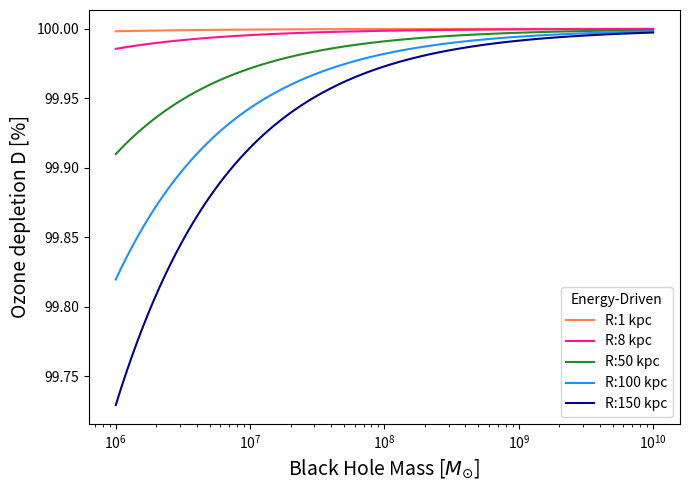

This chart was generated by the following Python code: (Note: this script raises an exception after producing the figure.)
# -*- coding: utf-8 -*-
"""
AGN natural mass range atmospheric-impact model
\
\
This script computes and plots a set of diagnostics for planetary atmospheres exposed to AGN winds across a span of supermassive black hole (SMBH) masses, radiative efficiencies, and wind speeds.
\
\
Original author: Alessandra Ambrifi
\
Revisions: Jourdan Waas, Jackson Kernan, Emily Lohmann
\
Finalized: March 24, 2025
\
\
Requirements:
- numpy
- matplotlib
"""

## import packages

import numpy as np
import matplotlib.pyplot as plt

## define physical constants and standard conversions

c = 299792458.0                  # speed of light [m s^-1]
G = 6.67e-11                     # gravitational constant [m^3 kg^-1 s^-2]
yr_in_days = 365.256             # sidereal year [days]
yr_in_secs = yr_in_days * 24.0 * 3600.0  # seconds in a sidereal year
pc_to_m = 3.09e16                # parsec to meters
kb = 1.38e-23                    # Boltzmann constant [J K^-1]
mp = 1.67e-27                    # proton mass [kg]
SolarMass = 1.9985e30            # Solar mass in kg
m_Earth = 5.973e24               # Earth mass in kg

## planetary and molecular parameters

Rp = [6371000.0, 69911000.0]          # Earth and Jupiter radii [m]
rho_earth_like = 5.5e3                # Earth density [kg m^-3]
ma_earth = 5.1e18                     # Earth atmospheric mass [kg]
mm_mars_atm = 2.5e16                  # Mars atmospheric mass [kg] (unused currently)
m_h2 = 2.02 * 1.66e-27                # molecular hydrogen mass [kg]
m_wat = 18.01 * 1.66e-27              # water molecule mass [kg]
m_n2 = 28.01 * 1.66e-27               # molecular nitrogen mass [kg]
mpart = [m_n2, m_h2]                  # list used for computing thermal velocities
T0 = 273.15                           # base temperature assumption [K]
Cp = [1320.0, 18300.0, 4444.0]        # specific heats (N2, H2, H2O) [J kg^-1 K^-1]

## plotting colors

colors = ['coral', 'deeppink', 'forestgreen', 'dodgerblue', 'darkblue', 'darkorchid']

## parameter grids

# SMBH mass range (in M_sun)
bhm_grid = np.logspace(6, 10, 100)  # 1e6 -> 1e10 M_sun

# radiative efficiency grid (eta)
Eta = np.linspace(0.01, 0.5, num=10)   # radiative efficiency (dimensionless)

# outflow speed grid (vel)
vel = np.linspace(0.01 * c, 0.1 * c, num=10)  # typical UFO speeds range

## 3D matrix of combinations

def make_parameter_matrix(bhm: np.ndarray, eta: np.ndarray, vels: np.ndarray):
    """return a nested-list structure containing [bhm, eta, vel] triples.
    """
    return [[[[b, e, v] for b in bhm] for e in eta] for v in vels]


data_matrix = make_parameter_matrix(bhm_grid, Eta, vel)


def varselect(j: int, k: int, l: int):
    """select (bhm, eta, vel) triple from the nested data_matrix.

    parameters:
        j (int): mass index
        k (int): eta index
        l (int): vel index

    returns:
        list: [bhm, eta, vel]
    """
    return data_matrix[int(l)][int(k)][int(j)]


def rangecreation(start_mass_idx: int, start_eta_idx: int, vel_idx: int, n_eta_out: int, n_mass_out: int):
    """create a list of parameter triples by iterating in mass and eta indices.
    """
    data_points = []
    for i in range(n_eta_out):
        for x in range(n_mass_out):
            variables = varselect(start_mass_idx + x, start_eta_idx + i, vel_idx)
            data_points.append(variables)
    return data_points

# example stored values
stored_vals = rangecreation(0, 0, 0, 1, 100)

# derived SMBH-dependent quantities
# ---------------------------
M_list = []          # SMBH mass in kg
Ledd_list = []       # Eddington luminosity [W]
r_sch_list = []      # Schwarzschild radius [m]
t_salp_list = []     # Salpeter times [s]
t_salp_yr_list = []  # Salpeter times [yr]
bh_m_plot = []       # BH mass in M_sun for plotting

for n, sv in enumerate(stored_vals):
    bhm = sv[0]                   # BH mass in solar masses (M_sun)
    eta = sv[1]                   # radiative efficiency (dimensionless)
    # Eddington luminosity: L_Edd ≈ 1.26e31 W per M_sun
    Ledd = bhm * 1.26e31
    Ledd_list.append(Ledd)

    M_kg = bhm * SolarMass
    M_list.append(M_kg)

    r_sch = 2.0 * G * M_kg / c**2  # Schwarzschild radius
    r_sch_list.append(r_sch)

    # Salpeter timescale, Equation 2 (Waas et al. 2025)
    t_salp = (M_kg * eta * c**2) / ((1.0 - eta) * Ledd)
    t_salp_list.append(t_salp)
    t_salp_yr_list.append(t_salp / yr_in_secs)

    bh_m_plot.append(bhm)

# numpy array versions of previous lists (for "vectorized" computations)

M_arr = np.array(M_list)                    # SMBH mass in kg
Ledd_arr = np.array(Ledd_list)              # Eddington luminosity [W]
r_sch_arr = np.array(r_sch_list)            # Schwarzschild radius [m]
t_salp_arr = np.array(t_salp_list)          # Salpeter times [s]
t_salp_yr_arr = np.array(t_salp_yr_list)    # Salpeter times [yr]

# ---------------------------
# typical UFOs and warm absorbers speeds
# ---------------------------
v_out = [1e5, 1e6]  # typical speeds [km s^-1] (Z. Igo et al. 2020)

# ---------------------------
# Ozone-depletion calculation (per Salpeter time)
# ---------------------------
# define coefficients of the quadratic
a = 1.0
b = 10.0

R0 = 9e14 # rate at which the ambient flux of cosmic rays (CRs) generates NO [molecules cm^-2 yr^-1] (Ambrifi et al. 2022)
phi0 = 9e4 # energy flux carried by backround CRs [erg cm^-2 yr^-1] (Ambrifi et al. 2022)
y0 = 3.0 # unperturbed stratospheric NO abundances [ppb] (Ambrifi et al. 2022)
sigmastrat = 5e23 # stratospheric column density [molecules cm^-2] (Ambrifi et al. 2022)

def Oz_dep(x_pc: float, outflow_type_index: int) -> np.ndarray:
    """
    ozone depletion fraction after one Salpeter time, as function of SMBH mass.

    parameters:
        x_pc (float): distance from SMBH in parsecs
        outflow_type_index (int): 0 => energy-driven (0.05 Ledd),
                                  1 => momentum-driven (0.001 Ledd)

    returns:
        y (np.ndarray): ozone depletion fraction array (same length as stored_vals)
    """
 # assign power fraction depending on outflow type
    if outflow_type_index == 0:
        power_frac = 0.05 #energy-driven case (equation 4, Waas et al. 2025)
    else:
        power_frac = 0.001 #momentum-driven case (equation 5, Waas et al. 2025)

    # x is passed in parsecs; convert to meters where necessary

    power = power_frac * Ledd_arr

    # energy flux attributed to AGN wind particles [erg cm^-2 yr^-1] (equation 30, Ambrifi et al. 2022)
    # the extra numerical factors are converting x_pc to cm and the (1e7 / 3.17e-8) converts to erg/yr
    flux = power / (16.0 * np.pi * (x_pc * 3.086e18)**2) * (1e7 / (3.17e-8))

    # cdisc is the constant term (c in quadratic formula) given by equation 27, Ambrifi et al. 2022)
    cdisc = - (R0 * flux / phi0) * ((10 + y0) * t_salp_yr_arr * 1e9 / sigmastrat)

    n = len(stored_vals)
    y1 = np.zeros(n)
    for w in range(n):
        # solve discriminant using the quadratic formula
        disc = b**2 - (4 * a * cdisc[w])
        # Numerical safeguard: ensure discriminant non-negative (set negative to 0)
        if disc < 0:
            disc = 0.0
        y1[w] = (-b + np.sqrt(disc)) / (2 * a)

    # ratio of perturbed and unperturbed NO abundances (equation 29, Ambrifi et al. 2022)
    d_x = (y0 + y1) / y0

    # ratio of stratospheric ozone abundance (equation 28, Ambrifi et al. 2022)
    F_d = (np.sqrt(16 + 9 * d_x**2) - 3 * d_x) / 2

    # fractional ozone depletion (D) (equation 23, Waas et al. 2025)
    y = 1 - F_d

    return y

# ---------------------------
# time required for 90% ozone depletion
# ---------------------------

k = (R0 / phi0) * (((1e9) * (10.0 + y0)) / sigmastrat) #defined as the constant in equation 17, Waas et al. 2025


def deltaT(x_pc: float, outflow_type_index: int) -> np.ndarray:
    """
    time (years) required for 90% ozone depletion, as a function of BH mass.
    """
    n = len(stored_vals)
    time_dep = np.zeros(n)
    power = np.zeros(n)
    flux = np.zeros(n)

    for w in range(n):
        if outflow_type_index == 0:
            power[w] = 0.05 * Ledd_list[w]
        else:
            power[w] = 0.001 * Ledd_list[w]
        flux[w] = power[w] / (16.0 * np.pi * (x_pc * 3.086e18)**2) * (1e7 / (3.17e-8))

        time_dep[w] = 1739.0 / (k * flux[w]) #generalized time interval for D = 0.9 or 90% ozone depletion [yr] (equation 25, Waas et al. 2025)

    return time_dep

# ---------------------------
# heating: atmospheric temperature increase after Salpeter time
# ---------------------------
def Tnew(x_pc: float, composition_index: int, kinpow_index: int) -> np.ndarray:
    """
    compute Delta T (K) added to the atmosphere by deposited kinetic power
    over a Salpeter time.

    parameters:
        x_pc: distance in parsec
        composition_index: 0 -> N2, 1 -> H2, 2 -> H2O
        kinpow_index: 0 -> 5% Ledd (energy-driven), 1 -> 0.1% Ledd (momentum)

    returns:
        y: array of Delta T [K] for each SMBH mass in stored_vals
    """
    kinpow = [0.05, 0.001]  # fraction of Ledd converted to wind kinetic power
    n = len(stored_vals)
    y = np.zeros(n)

    for w in range(n):
        # upper bound of atmospheric temperature increase [K] (equation 16, Ambrifi et al. 2022)
        y[w] = (1.0 / (4.0 * ma_earth * Cp[composition_index])) * \
               (kinpow[kinpow_index] * Ledd_list[w] * t_salp_list[w]) * \
               (Rp[0] / (x_pc * pc_to_m))**2.0
    return y

# ---------------------------
# most probable velocity (thermal) after heating
# ---------------------------
def Vmp(x_pc: float, composition_index: int, kinpow_index: int) -> np.ndarray:
    """
    Most probable molecular speed after atmosphere is heated by Delta T.
    Returns speeds in m/s (same units as sqrt).
    """
    n = len(stored_vals)
    y = np.zeros(n)
    deltaT_vals = Tnew(x_pc, composition_index, kinpow_index)
    for w in range(n):
        y[w] = np.sqrt((2.0 * kb * (T0 + deltaT_vals[w])) / mpart[composition_index]) # [m s^-1] (equation 17, Ambrifi et al. 2022)
    return y

# escape velocity for "Earth-like" surface used for plotting
v_esc = 11.2 * np.ones_like(bh_m_plot) # 11.2 km/s

# ---------------------------
# mass loss computations (energy and momentum driven)
# ---------------------------
def mass_lost_energy(x_pc: float) -> np.ndarray:
    """
    mass lost from an atmosphere due to energy-driven outflow interaction.
    """
    n = len(stored_vals)
    M_lostE = np.zeros(n)
    for i in range(n):
        m = (3.0 / (16.0 * np.pi * G * rho_earth_like)) * \
            (0.05 * Ledd_list[i] * t_salp_list[i] / (x_pc * pc_to_m)**2) #atmospheric mass loss [kg] with power replaced by energy-driven power equation (equation 20, Ambrifi et al. 2022)
        M_lostE[i] = m
    return M_lostE


def mass_lost_momentum(x_pc: float) -> np.ndarray:
    """
    mass lost from an atmosphere due to momentum-driven outflow.
    """
    n = len(stored_vals)
    M_lostM = np.zeros(n)
    for i in range(n):
        m = (3.0 / (8.0 * np.pi * G * rho_earth_like)) * \
            (0.001 * Ledd_list[i] * t_salp_list[i] / (x_pc * pc_to_m)**2) #atmospheric mass loss [kg] with power replaced by momentum-driven power equation (equation 20, Ambrifi et al. 2022)
        M_lostM[i] = m
    return M_lostM

# plot ozone depletion

def plot_ozone_depletion():
    x_list = [100., 800., 5000., 10000., 15000.]
    # energy-driven (index 0)
    fig, ax = plt.subplots(figsize=(7, 5))
    for i, x_pc in enumerate(x_list):
        plt.plot(bh_m_plot, Oz_dep(x_pc, 0) * 100.0, colors[i], linestyle='-',
                 label=f'R:{x_pc/100:.0f} kpc')
    plt.xlabel(r'Black Hole Mass [$M_{\odot}$]', fontsize=14)
    plt.ylabel('Ozone depletion D [%]', fontsize=14)
    plt.xscale('log')
    plt.legend(title='Energy-Driven', prop={'size': 10})
    plt.tight_layout()
    fig.savefig('plots/ozone depl ed.png')

    # momentum-driven (index 1)
    fig, ax = plt.subplots(figsize=(7, 5))
    for i, x_pc in enumerate(x_list):
        plt.plot(bh_m_plot, Oz_dep(x_pc, 1) * 100.0, colors[i], linestyle='-',
                 label=f'R:{x_pc/100:.0f} kpc')
    plt.xlabel(r'Black Hole Mass [$M_{\odot}$]', fontsize=14)
    plt.ylabel('Ozone depletion D [%]', fontsize=14)
    plt.xscale('log')
    plt.legend(title='Momentum-Driven', prop={'size': 10})
    plt.tight_layout()
    fig.savefig('plots/ozone depl md.png')

# plot timescale for 90% depletion

def plot_deltaT_90pct():
    x_list = [100., 800., 5000., 10000., 15000.]
    fig, ax = plt.subplots(figsize=(7, 5))
    for i, x_pc in enumerate(x_list):
        plt.plot(bh_m_plot, deltaT(x_pc, 0), colors[i], linestyle='-', label=f'R:{x_pc/100:.0f} kpc')
    plt.xlabel(r'Black Hole Mass [$M_{\odot}$]', fontsize=14)
    plt.ylabel(r'$\Delta t$ [yr]', fontsize=14)
    plt.xscale('log')
    plt.yscale('log')
    plt.legend(title='Energy-Driven', prop={'size': 10})
    plt.tight_layout()
    fig.savefig('plots/timescale ed.png')

    fig, ax = plt.subplots(figsize=(7, 5))
    for i, x_pc in enumerate(x_list):
        plt.plot(bh_m_plot, deltaT(x_pc, 1), colors[i], linestyle='-', label=f'R:{x_pc/100:.0f} kpc')
    plt.xlabel(r'Black Hole Mass [$M_{\odot}$]', fontsize=14)
    plt.ylabel(r'$\Delta t$ [yr]', fontsize=14)
    plt.xscale('log')
    plt.yscale('log')
    plt.legend(title='Momentum-Driven', prop={'size': 10})
    plt.tight_layout()
    fig.savefig('plots/timescale md.png')

# plot heating and most probable velocities

def plot_heating_and_velocities():
    x_list = [100., 800., 5000., 10000., 15000.]
    # energy-driven heating
    fig, ax = plt.subplots(figsize=(7, 5))
    for i, x_pc in enumerate(x_list):
        plt.plot(bh_m_plot, Tnew(x_pc, 0, 0), colors[i], linestyle='-', label=f'R:{x_pc/100:.0f} kpc - $N_2$')
        plt.plot(bh_m_plot, Tnew(x_pc, 1, 0), colors[i], linewidth=1.7, linestyle='--',
                 label=f'R:{x_pc/100:.0f} kpc - $H_2$')
    plt.xlabel(r'Black Hole Mass [$M_{\odot}$]', fontsize=14)
    plt.ylabel(r'$\Delta T$ [K]', fontsize=14)
    plt.xscale('log')
    plt.yscale('log')
    plt.legend(title='Energy-Driven', prop={'size': 9})
    plt.tight_layout()
    fig.savefig('plots/heating ed.png')

    # momentum-driven heating
    fig, ax = plt.subplots(figsize=(7, 5))
    for i, x_pc in enumerate(x_list):
        plt.plot(bh_m_plot, Tnew(x_pc, 0, 1), colors[i], linestyle='-', label=f'R:{x_pc/100:.0f} kpc - $N_2$')
        plt.plot(bh_m_plot, Tnew(x_pc, 1, 1), colors[i], linewidth=1.7, linestyle='--',
                 label=f'R:{x_pc/100:.0f} kpc - $H_2$')
    plt.xlabel(r'Black Hole Mass [$M_{\odot}$]', fontsize=14)
    plt.ylabel(r'$\Delta T$ [K]', fontsize=14)
    plt.xscale('log')
    plt.yscale('log')
    plt.legend(title='Momentum-Driven', prop={'size': 9})
    plt.tight_layout()
    fig.savefig('plots/heating md.png')

    # energy-driven most probable velocities
    fig, ax = plt.subplots(figsize=(7, 5))
    # plot escape velocity (converted to km/s)
    plt.plot(bh_m_plot, v_esc, 'firebrick', linestyle=':', linewidth=3, alpha=0.9,
             label=r'$v_{\text{esc}} = 11.2~\mathrm{km\,s^{-1}}$')
    for i, x_pc in enumerate(x_list):
        plt.plot(bh_m_plot, Vmp(x_pc, 0, 0) / 1000.0, colors[i], linestyle='-', label=f'R:{x_pc/100:.0f} kpc - $N_2$')
        plt.plot(bh_m_plot, Vmp(x_pc, 1, 0) / 1000.0, colors[i], linewidth=1.7, linestyle='--',
                 label=f'R:{x_pc/100:.0f} kpc - $H_2$')
    plt.xlabel(r'Black Hole Mass [$M_{\odot}$]', fontsize=14)
    plt.ylabel(r'$v_{\mathrm{mp}}$ [km s$^{-1}$]', fontsize=14)
    plt.xscale('log')
    plt.yscale('log')
    plt.legend(title='Energy-Driven', prop={'size': 9})
    plt.tight_layout()
    fig.savefig('plots/prob vel ed.png')

    # momentum-driven most probable velocities
    fig, ax = plt.subplots(figsize=(7, 5))
    # plot escape velocity (converted to km/s)
    plt.plot(bh_m_plot, v_esc, 'firebrick', linestyle=':', linewidth=3, alpha=0.9,
         label=r'$v_{\text{esc}} = 11.2~\mathrm{km\,s^{-1}}$')

    for i, x_pc in enumerate(x_list):
        plt.plot(bh_m_plot, Vmp(x_pc, 0, 1) / 1000.0, colors[i], linestyle='-',
                 label=f'R:{x_pc/100:.0f} kpc - $N_2$')
        plt.plot(bh_m_plot, Vmp(x_pc, 1, 1) / 1000.0, colors[i], linewidth=1.7, linestyle='--',
                 label=f'R:{x_pc/100:.0f} kpc - $H_2$')

    plt.xlabel(r'Black Hole Mass [$M_{\odot}$]', fontsize=14)
    plt.ylabel(r'$v_{\mathrm{mp}}$ [km s$^{-1}$]', fontsize=14)
    plt.xscale('log')
    plt.yscale('log')
    plt.legend(title='Momentum-Driven', prop={'size': 9})
    plt.tight_layout()
    fig.savefig('plots/prob vel md.png')

# plot mass loss

def plot_mass_loss():
    x_list = [100., 800., 5000., 10000., 15000.]
    fig, ax = plt.subplots(figsize=(7, 5))
    for n, x_pc in enumerate(x_list):
        plt.plot(bh_m_plot, mass_lost_energy(x_pc) / ma_earth, colors[n], linewidth=1.7,
                 linestyle='-', label=f'R:{x_pc/100:.0f} kpc')
    plt.xlabel(r'Black Hole Mass [$M_{\odot}$]', fontsize=14)
    plt.ylabel(r'$M_{\mathrm{lost}}/M_{\mathrm{atm,\oplus}}$', fontsize=14)
    plt.xscale('log')
    plt.yscale('log')
    plt.legend(title='Energy-Driven', prop={'size': 9})
    plt.tight_layout()
    fig.savefig('plots/mass loss ed.png')

    fig, ax = plt.subplots(figsize=(7, 5))
    for n, x_pc in enumerate(x_list):
        plt.plot(bh_m_plot, mass_lost_momentum(x_pc) / ma_earth, colors[n], linewidth=1.7,
                 linestyle='-', label=f'R:{x_pc/100:.0f} kpc')
    plt.xlabel(r'Black Hole Mass [$M_{\odot}$]', fontsize=14)
    plt.ylabel(r'$M_{\mathrm{lost}}/M_{\mathrm{atm,\oplus}}$', fontsize=14)
    plt.xscale('log')
    plt.yscale('log')
    plt.legend(title='Momentum-Driven', prop={'size': 9})
    plt.tight_layout()
    fig.savefig('plots/mass loss md.png')

# ---------------------------
# convenience main
# ---------------------------
def main():
    """run all plotting functions"""
    plot_ozone_depletion()
    plot_deltaT_90pct()
    plot_heating_and_velocities()
    plot_mass_loss()


if __name__ == "__main__":
    main()
